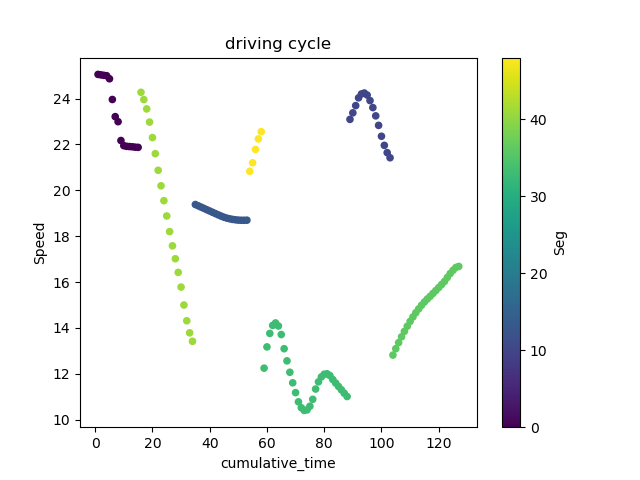

Values plotted in this chart, from the file beside it:
; DateTime; Speed; FuelRate; gps_Lat; gps_Long; Duration; DeltaDistance; Acc; DayOfWeek; Seg; Acc2; cumulative_time
1; 2017-09-18 13:45:01; 25.06; 1; 45.45; -73.7; 1.0; 6.96; -0.01389; 0; 0.0; 0.0001929; 1.0
2; 2017-09-18 13:45:02; 25.04; 1; 45.45; -73.7; 1.0; 6.955; -0.005556; 0; 0.0; 3.086419753086288e-05; 2.0
3; 2017-09-18 13:45:03; 25.02; 1; 45.45; -73.7; 1.0; 6.949; -0.005556; 0; 0.0; 3.086419753086288e-05; 3.0
4; 2017-09-18 13:45:04; 25; 1; 45.45; -73.7; 1.0; 6.944; -0.004749; 0; 0.0; 2.2554689564936826e-05; 4.0
5; 2017-09-18 13:45:05; 24.87; 1; 45.45; -73.7; 1.0; 6.907; -0.03699; 0; 0.0; 0.001368; 5.0
6; 2017-09-18 13:45:06; 23.96; 1; 45.45; -73.7; 1.0; 6.656; -0.2513; 0; 0.0; 0.06313; 6.0
7; 2017-09-18 13:45:07; 23.21; 1; 45.45; -73.7; 1.0; 6.448; -0.2077; 0; 0.0; 0.04313; 7.0
8; 2017-09-18 13:45:08; 22.99; 1; 45.45; -73.7; 1.0; 6.387; -0.06121; 0; 0.0; 0.003746; 8.0
9; 2017-09-18 13:45:09; 22.17; 1; 45.45; -73.7; 1.0; 6.159; -0.2284; 0; 0.0; 0.05216; 9.0
10; 2017-09-18 13:45:10; 21.95; 1; 45.45; -73.7; 1.0; 6.096; -0.06252; 0; 0.0; 0.003908; 10.0
11; 2017-09-18 13:45:11; 21.92; 1; 45.45; -73.7; 1.0; 6.088; -0.007893; 0; 0.0; 6.230567585558834e-05; 11.0
12; 2017-09-18 13:45:12; 21.91; 1; 45.45; -73.7; 1.0; 6.086; -0.002778; 0; 0.0; 7.716049382718462e-06; 12.0
13; 2017-09-18 13:45:13; 21.9; 1; 45.45; -73.7; 1.0; 6.083; -0.002778; 0; 0.0; 7.716049382712978e-06; 13.0
14; 2017-09-18 13:45:14; 21.88; 1; 45.45; -73.7; 1.0; 6.078; -0.00456; 0; 0.0; 2.0796868128402006e-05; 14.0
15; 2017-09-18 13:45:15; 21.87; 1; 45.45; -73.7; 1.0; 6.076; -0.002072; 0; 0.0; 4.292919248528353e-06; 15.0
376; 2017-09-18 14:55:16; 24.28; 1; 45.5; -73.65; 1.0; 6.743; -0.0643; 0; 41.0; 0.004134; 16.0
377; 2017-09-18 14:55:17; 23.96; 1; 45.5; -73.65; 1.0; 6.655; -0.08842; 0; 41.0; 0.007819; 17.0
378; 2017-09-18 14:55:18; 23.55; 1; 45.5; -73.65; 1.0; 6.542; -0.1127; 0; 41.0; 0.01271; 18.0
379; 2017-09-18 14:55:19; 22.98; 1; 45.5; -73.65; 1.0; 6.382; -0.1598; 0; 41.0; 0.02555; 19.0
380; 2017-09-18 14:55:20; 22.3; 1; 45.49; -73.65; 1.0; 6.195; -0.1875; 0; 41.0; 0.03516; 20.0
381; 2017-09-18 14:55:21; 21.6; 1; 45.49; -73.65; 1.0; 6; -0.1951; 0; 41.0; 0.03806; 21.0
382; 2017-09-18 14:55:22; 20.87; 1; 45.49; -73.65; 1.0; 5.798; -0.2014; 0; 41.0; 0.04058; 22.0
383; 2017-09-18 14:55:23; 20.2; 1; 45.49; -73.65; 1.0; 5.61; -0.1879; 0; 41.0; 0.03531; 23.0
384; 2017-09-18 14:55:24; 19.55; 1; 45.49; -73.65; 1.0; 5.43; -0.1802; 0; 41.0; 0.03248; 24.0
385; 2017-09-18 14:55:25; 18.88; 1; 45.49; -73.65; 1.0; 5.244; -0.1856; 0; 41.0; 0.03443; 25.0
386; 2017-09-18 14:55:26; 18.2; 1; 45.49; -73.65; 1.0; 5.055; -0.1893; 0; 41.0; 0.03584; 26.0
387; 2017-09-18 14:55:27; 17.58; 1; 45.49; -73.65; 1.0; 4.883; -0.1725; 0; 41.0; 0.02975; 27.0
388; 2017-09-18 14:55:28; 17.01; 1; 45.49; -73.65; 1.0; 4.726; -0.1563; 0; 41.0; 0.02443; 28.0
389; 2017-09-18 14:55:29; 16.42; 1; 45.49; -73.65; 1.0; 4.561; -0.165; 0; 41.0; 0.02723; 29.0
390; 2017-09-18 14:55:30; 15.78; 1; 45.49; -73.65; 1.0; 4.383; -0.1783; 0; 41.0; 0.03178; 30.0
391; 2017-09-18 14:55:31; 15; 1; 45.49; -73.65; 1.0; 4.165; -0.2176; 0; 41.0; 0.04736; 31.0
392; 2017-09-18 14:55:32; 14.31; 1; 45.49; -73.65; 1.0; 3.975; -0.1907; 0; 41.0; 0.03635; 32.0
393; 2017-09-18 14:55:33; 13.78; 1; 45.49; -73.65; 1.0; 3.829; -0.1461; 0; 41.0; 0.02135; 33.0
394; 2017-09-18 14:55:34; 13.41; 1; 45.49; -73.65; 1.0; 3.726; -0.1028; 0; 41.0; 0.01056; 34.0
232; 2017-09-18 13:48:53; 19.38; 1; 45.44; -73.64; 1.0; 5.383; -0.0158; 0; 13.0; 0.0002495; 35.0
233; 2017-09-18 13:48:54; 19.32; 1; 45.45; -73.64; 1.0; 5.368; -0.01541; 0; 13.0; 0.0002376; 36.0
234; 2017-09-18 13:48:55; 19.27; 1; 45.45; -73.64; 1.0; 5.352; -0.01592; 0; 13.0; 0.0002533; 37.0
235; 2017-09-18 13:48:56; 19.21; 1; 45.45; -73.64; 1.0; 5.336; -0.01551; 0; 13.0; 0.0002406; 38.0
236; 2017-09-18 13:48:57; 19.15; 1; 45.45; -73.64; 1.0; 5.32; -0.01598; 0; 13.0; 0.0002553; 39.0
237; 2017-09-18 13:48:58; 19.1; 1; 45.45; -73.64; 1.0; 5.305; -0.01553; 0; 13.0; 0.000241; 40.0
238; 2017-09-18 13:48:59; 19.04; 1; 45.45; -73.64; 1.0; 5.289; -0.01575; 0; 13.0; 0.0002479; 41.0
239; 2017-09-18 13:49:00; 18.98; 1; 45.45; -73.64; 1.0; 5.273; -0.01575; 0; 13.0; 0.0002479; 42.0
240; 2017-09-18 13:49:01; 18.93; 1; 45.45; -73.64; 1.0; 5.258; -0.01535; 0; 13.0; 0.0002356; 43.0
241; 2017-09-18 13:49:02; 18.87; 1; 45.45; -73.64; 1.0; 5.243; -0.01523; 0; 13.0; 0.0002319; 44.0
242; 2017-09-18 13:49:03; 18.82; 1; 45.45; -73.64; 1.0; 5.229; -0.01375; 0; 13.0; 0.000189; 45.0
243; 2017-09-18 13:49:04; 18.79; 1; 45.45; -73.64; 1.0; 5.219; -0.0106; 0; 13.0; 0.0001123; 46.0
244; 2017-09-18 13:49:05; 18.76; 1; 45.45; -73.64; 1.0; 5.21; -0.008413; 0; 13.0; 7.077137139411885e-05; 47.0
245; 2017-09-18 13:49:06; 18.73; 1; 45.45; -73.64; 1.0; 5.203; -0.00696; 0; 13.0; 4.844442270778281e-05; 48.0
246; 2017-09-18 13:49:07; 18.71; 1; 45.45; -73.64; 1.0; 5.198; -0.005045; 0; 13.0; 2.5452473446417687e-05; 49.0
247; 2017-09-18 13:49:08; 18.7; 1; 45.45; -73.64; 1.0; 5.195; -0.003511; 0; 13.0; 1.2325619117971091e-05; 50.0
248; 2017-09-18 13:49:09; 18.69; 1; 45.45; -73.64; 1.0; 5.193; -0.001846; 0; 13.0; 3.4080339296369234e-06; 51.0
249; 2017-09-18 13:49:10; 18.69; 1; 45.45; -73.64; 1.0; 5.193; -0.0002457; 0; 13.0; 6.037668027791742e-08; 52.0
250; 2017-09-18 13:49:11; 18.7; 1; 45.45; -73.64; 1.0; 5.194; 0.001186; 0; 13.0; 1.407531777809237e-06; 53.0
543; 2017-09-18 14:58:03; 20.83; 1; 45.48; -73.63; 1.0; 5.786; 0.06464; 0; 48.0; 0.004178; 54.0
544; 2017-09-18 14:58:04; 21.2; 1; 45.48; -73.63; 1.0; 5.889; 0.1028; 0; 48.0; 0.01057; 55.0
545; 2017-09-18 14:58:05; 21.78; 1; 45.48; -73.63; 1.0; 6.051; 0.162; 0; 48.0; 0.02625; 56.0
546; 2017-09-18 14:58:06; 22.24; 1; 45.48; -73.63; 1.0; 6.178; 0.1274; 0; 48.0; 0.01623; 57.0
547; 2017-09-18 14:58:07; 22.56; 1; 45.48; -73.63; 1.0; 6.266; 0.08806; 0; 48.0; 0.007754; 58.0
174; 2017-09-18 14:51:54; 12.24; 1; 45.52; -73.66; 1.0; 3.401; 0.1317; 0; 33.0; 0.01733; 59.0
175; 2017-09-18 14:51:55; 13.17; 1; 45.52; -73.66; 1.0; 3.658; 0.2575; 0; 33.0; 0.06629; 60.0
... 67 more rows
